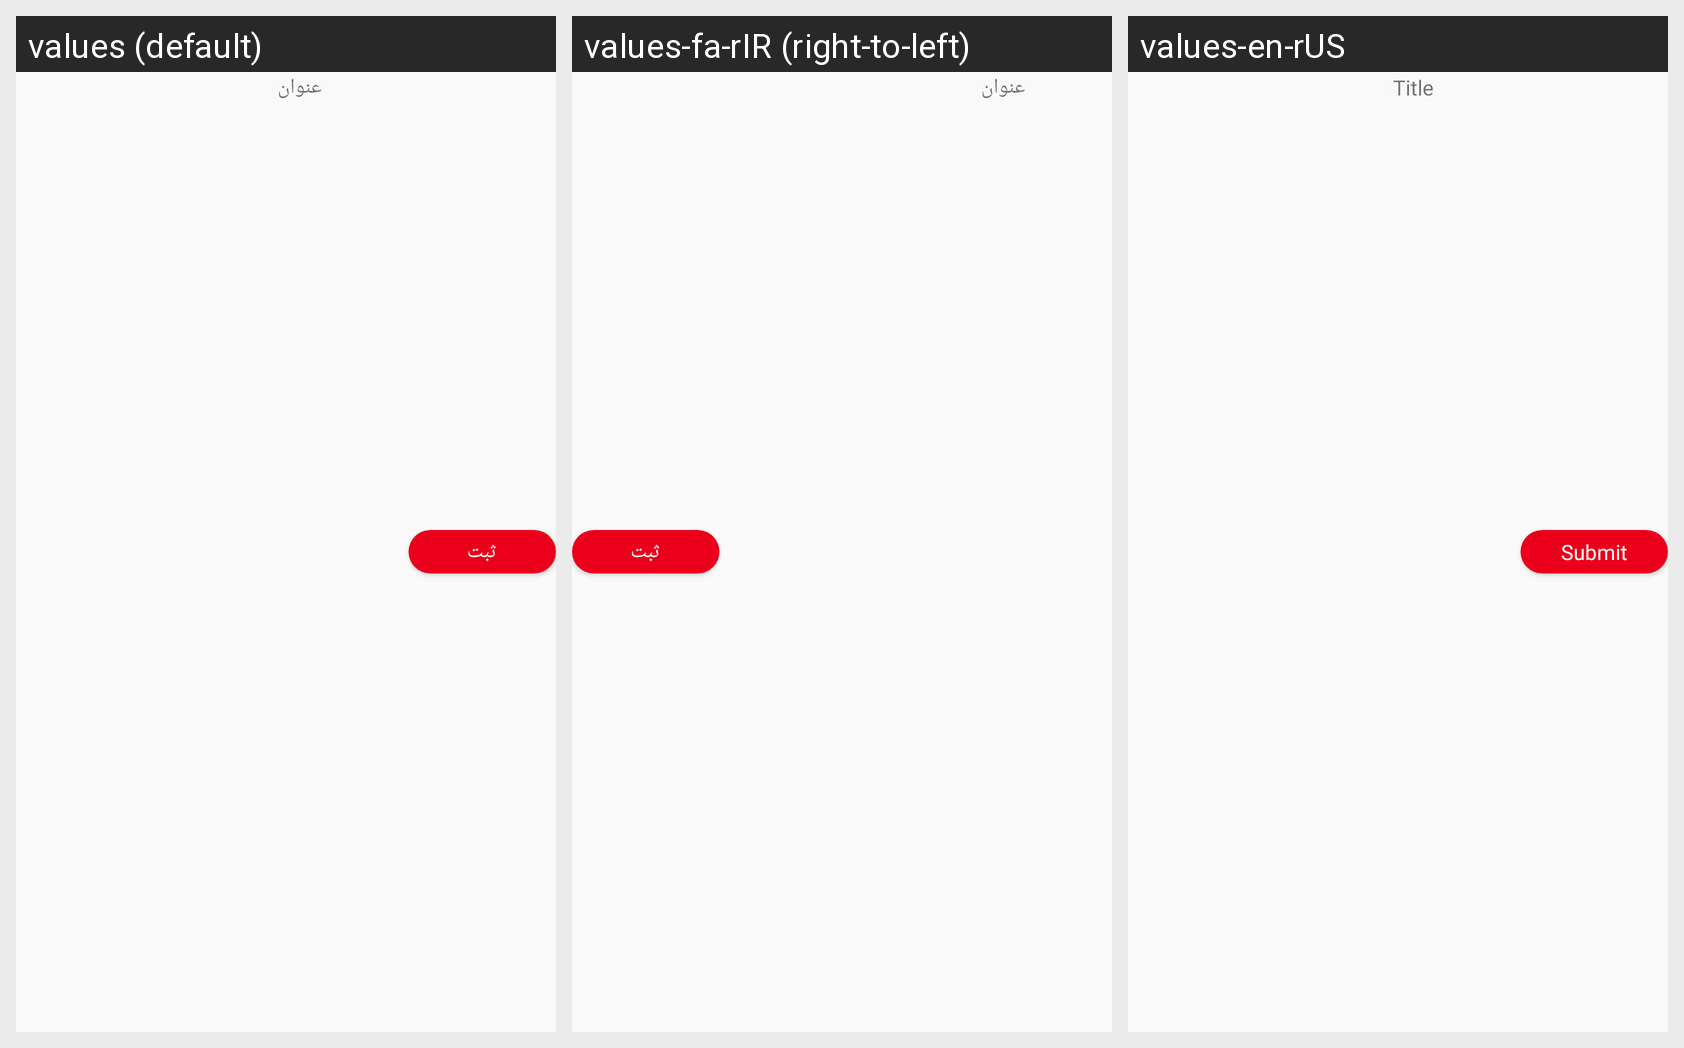

Locale-by-locale string values for the Android screen shown in this grid:
Android screen res/layout/adapter_textmessage.xml rendered under 3 locales, left to right: values (default), values-fa-rIR (right-to-left), values-en-rUS. Device: Nexus 5 (rendered at 1080×1920; each locale shown at half size, 540×960, under a caption strip naming it); theme AppTheme.
Strings drawn on this screen, with the default value and each locale's value (text and hints the layout hard-codes, and strings that could not be matched under every locale, appear in the picture but are not listed):

title
  values: عنوان
  values-fa-rIR: عنوان
  values-en-rUS: Title

submit
  values: ثبت
  values-fa-rIR: ثبت
  values-en-rUS: Submit
